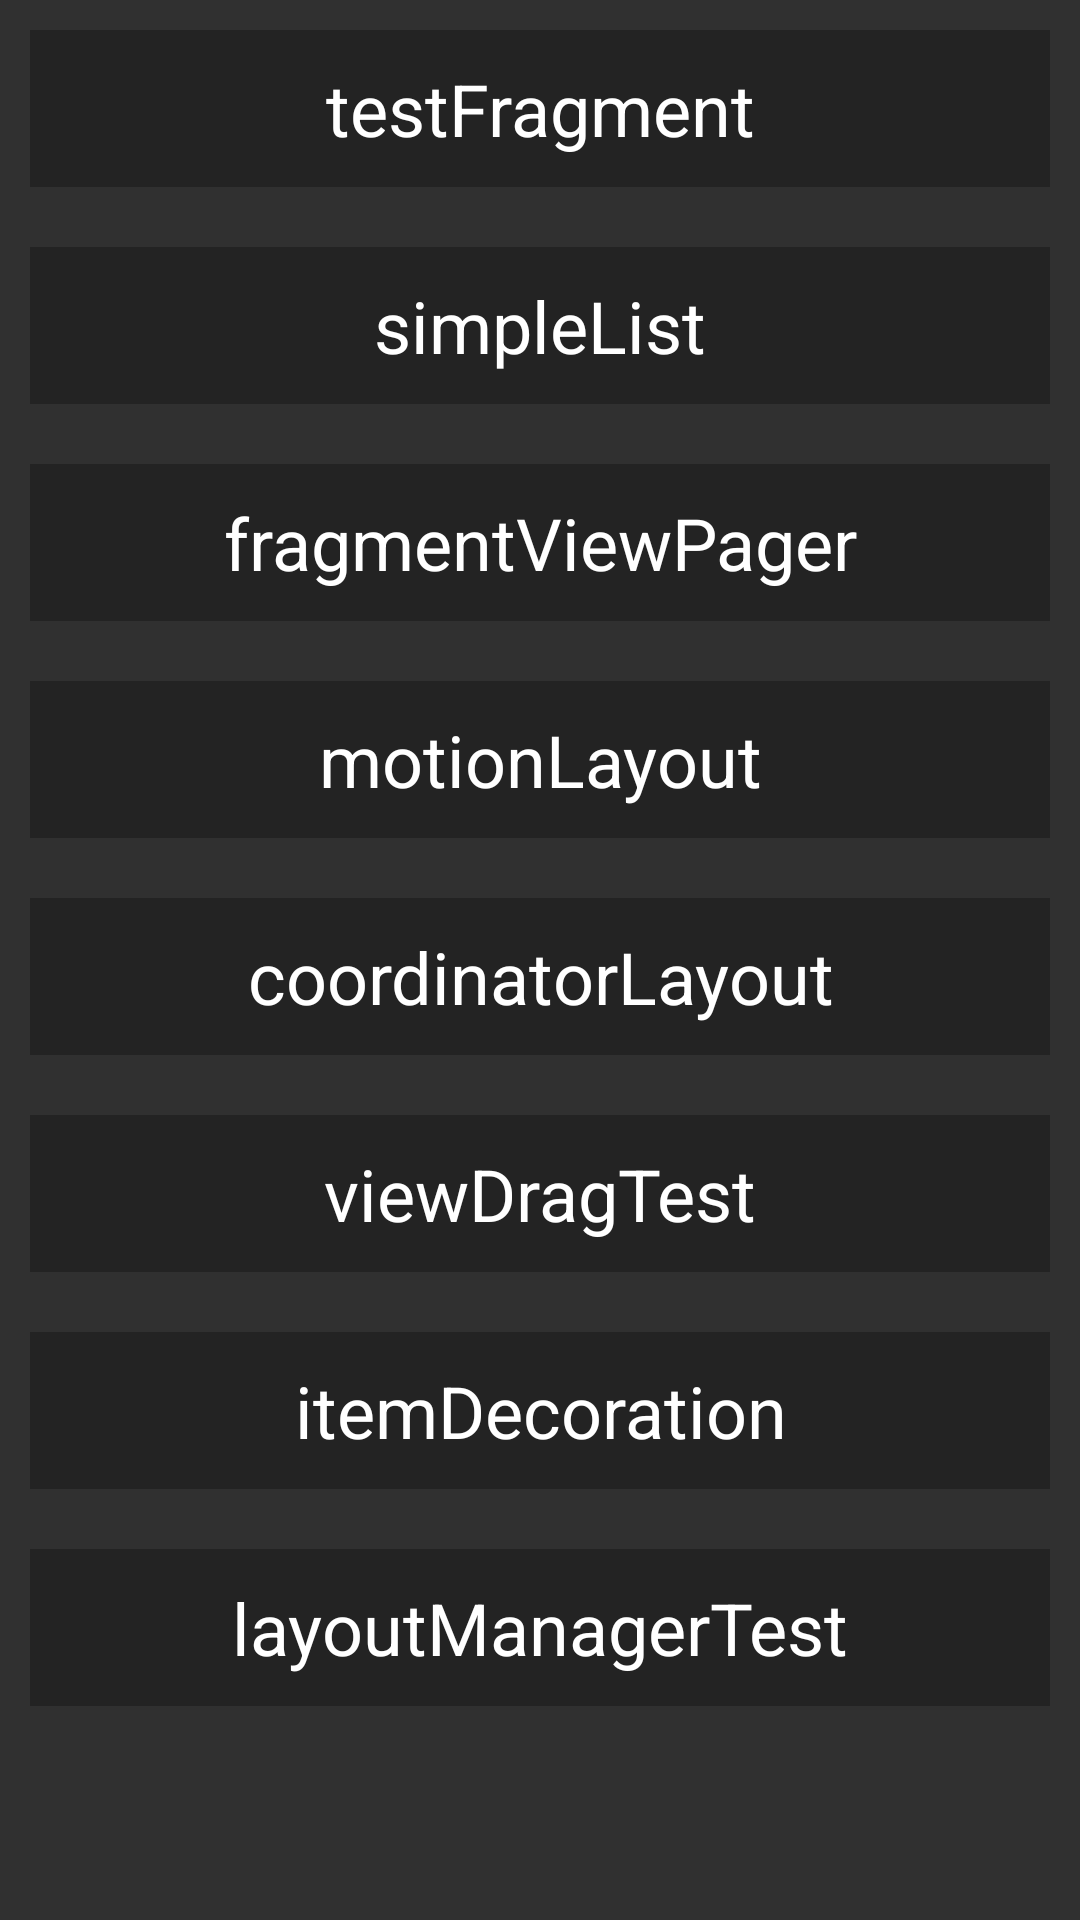

Reconstruct the res/layout file that produces this screen, plus the resources it refers to.
<!-- AndroidManifest.xml: application theme Theme.AppCompat.NoActionBar -->
<!-- res/layout/fragment_layout_host.xml -->
<?xml version="1.0" encoding="utf-8"?>
<FrameLayout
        xmlns:android="http://schemas.android.com/apk/res/android"
        xmlns:tools="http://schemas.android.com/tools"
        android:id="@+id/fragment_content"
        android:background="@mipmap/bg0"
        android:layout_width="match_parent"
        android:layout_height="match_parent"
        tools:context=".MainActivity">

    <ScrollView
            android:layout_width="match_parent"
            android:layout_height="match_parent">
        <LinearLayout
                android:id="@+id/layout"
                android:orientation="vertical"
                android:layout_width="match_parent"
                android:layout_height="wrap_content">

            <TextView
                    style="@style/EntryButtonStyle"
                    android:id="@+id/testFragment"
                    android:text="testFragment"/>

            <TextView
                    style="@style/EntryButtonStyle"
                    android:id="@+id/simpleList"
                    android:text="simpleList"/>

            <TextView
                    style="@style/EntryButtonStyle"
                    android:id="@+id/fragmentViewPager"
                    android:text="fragmentViewPager"/>

            <TextView
                    style="@style/EntryButtonStyle"
                    android:id="@+id/motionLayout"
                    android:text="motionLayout"/>

            <TextView
                    style="@style/EntryButtonStyle"
                    android:id="@+id/coordinatorLayout"
                    android:text="coordinatorLayout"/>

            <TextView
                    style="@style/EntryButtonStyle"
                    android:id="@+id/viewDragTest"
                    android:text="viewDragTest"/>

            <TextView
                    style="@style/EntryButtonStyle"
                    android:id="@+id/itemDecoration"
                    android:text="itemDecoration"/>

            <TextView
                    style="@style/EntryButtonStyle"
                    android:id="@+id/layoutManagerTest"
                    android:text="layoutManagerTest"/>

        </LinearLayout>
    </ScrollView>

</FrameLayout>
<!-- resources referenced by this layout -->
<resources>
  <!-- mipmap bg0: webp bitmap (drawable, 39800 bytes) -->
  <style name="EntryButtonStyle">
          <item name="android:textSize">24sp</item>
          <item name="android:textColor">#FFFF</item>
          <item name="android:background">#4000</item>
          <item name="android:gravity">center</item>
          <item name="android:padding">10dp</item>
          <item name="android:layout_margin">10dp</item>
          <item name="android:layout_width">match_parent</item>
          <item name="android:layout_height">wrap_content</item>
      </style>
</resources>
